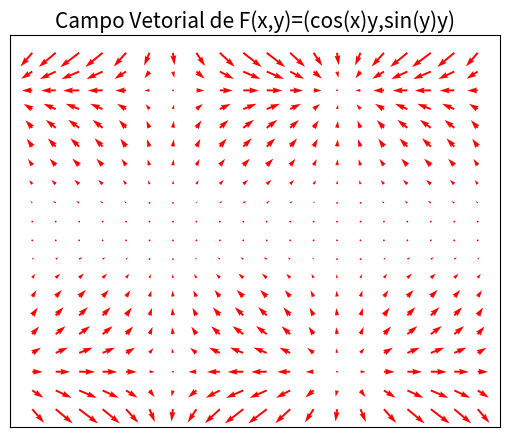
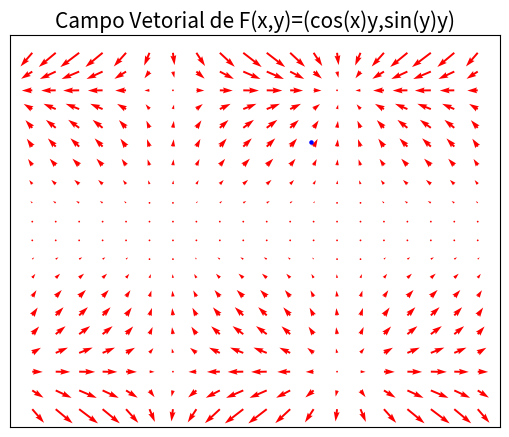

Write Python code to recreate these figures, in order. (Note: this script raises an exception after producing the figures.)
# -*- coding: utf-8 -*-
"""Campos_Vetoriais.ipynb

Automatically generated by Colaboratory.

Original file is located at
    https://colab.research.google.com/<link-removed>

Aqui irei realizar uma série de plotagens sobre campos de direções - conhecido também como campo vetorial - para, assim, compreender as forças reegidas sobre uma partícula em um determinado plano.
"""

#Bibliotecas:
import matplotlib.pyplot as plt
import pandas as pd
import numpy as np
import math as mth
from matplotlib.animation import FuncAnimation

#D.E.
from scipy.integrate import solve_ivp
from scipy.integrate import odeint

plt.style.use('_mpl-gallery-nogrid')

#Fazer dados:
x = np.linspace(-4, 4, 20)
y = np.linspace(-4, 4, 20)
X,Y= np.meshgrid(x,y) #Coordenadas das Setas.

#Função
Fx = np.cos(X)*Y
Fy = np.sin(Y)*Y

# plot
fig, ax = plt.subplots(figsize=(5,4))
ax.quiver(X, Y, Fx, Fy, color="red", scale=11, width=.004,scale_units='xy')
ax.xaxis.set_ticks([])
ax.yaxis.set_ticks([])
ax.set_title('Campo Vetorial de F(x,y)=(cos(x)y,sin(y)y)',fontsize=15)

#Se eu crio uma partícula no ponto...:
fig, ax = plt.subplots(figsize=(5,4))
ax.quiver(X, Y, Fx, Fy, color="red", scale=11, width=.004,scale_units='xy')
ax.xaxis.set_ticks([])
ax.yaxis.set_ticks([])
ax.set_title('Campo Vetorial de F(x,y)=(cos(x)y,sin(y)y)',fontsize=15)
ax.scatter(1, 2, s=5, color="blue", vmin=0, vmax=100)
plt.savefig('Campo.pdf', format='pdf',dpi=350,bbox_inches='tight') #Salvar Imagem
plt.show()

#--------Equação Não-Ideal (Aceleração supostamente constante)--------#

#Conseguimos prever a trajetória do corpo, supondo saber onde será guiado.
def mov_particle(x0,y0,massa,tempo,outs):
  values_x = [x0]
  values_y = [y0]

  #Velocidade horizontal e vertical equivalentes a 0 inicialmente.
  vx_moment = [0] 
  vy_moment = [0]

  #Aceleração horizontal e vertical equivalentes a 0 inicialmente.
  ax_moment = [0]
  ay_moment = [0]
  df = []
  
  for i in range(1,tempo*outs):
    
    #Posições de X e Y de acordo com equação da função horária.
    values_x.append(x0 + (((np.cos(values_x[i-1])*values_y[i-1])/massa)*(((i/outs)**(2))/2)))
    values_y.append(y0 + (((np.sin(values_y[i-1])*values_y[i-1])/massa)*(((i/outs)**(2))/2)))

    #Metadados:
    vx_moment.append(((np.cos(values_x[i-1])*values_y[i-1])/massa)*(i/outs))
    vy_moment.append(((np.sin(values_y[i-1])*values_y[i-1])/massa)*(i/outs))
    ax_moment.append((np.cos(values_x[i-1])*values_y[i-1])/massa)
    ay_moment.append((np.sin(values_y[i-1])*values_y[i-1])/massa)

  #Retorno meus dados pela função.
  df = pd.DataFrame({'Pos_X':values_x, 'Pos_Y':values_y, "Vx":vx_moment, "Vy":vy_moment, "Ax":ax_moment, "Ay":ay_moment})
  return df

#--------Equação Ideal (E.D.O) (Aceleração não constante)--------#
#ddy/ddt = sin(y)y/m
#ddx/ddt = cos(x)y/m

# Definir as equações diferenciais 1:
#Inicialmente:
y=t
def dydt(y, t):
    return [y[1], np.sin(y[0]) * y[0]]

#Condições Iniciais:
y0 = [1.0, 0.0]  # [y, dy/dt]
x0 = [1.0, 0.0]  # [x, dx/dt]
t = np.linspace(0, 10, 500)  # Tempo de 0 a 10 com 500 pontos

#Solução1:
sol_y = odeint(dydt, y0, t)

# Definir Equação Diferencial 2: 
x=t
def dxdydt(x, t, y):
    return [x[1], np.cos(x[0]) * y[0]]
    
#Solução 2:
sol_x = odeint(dxdydt, x0, t, args=(sol_y[:, 0],))

#Testing: Moving Particle
#Fazer dados:
x = np.linspace(-4, 4, 20)
y = np.linspace(-4, 4, 20)
X,Y= np.meshgrid(x,y) #Coordenadas das Setas.

#Função
Fx = np.cos(X)*Y
Fy = np.sin(Y)*Y

# plot
fig, ax = plt.subplots(figsize=(5,4))
ax.quiver(X, Y, Fx, Fy, color="red", scale=11, width=.004,scale_units='xy')
ax.xaxis.set_ticks([])
ax.yaxis.set_ticks([])
ax.scatter(sol_x[:, 0], sol_y[:, 0], s=5, color="blue", vmin=0, vmax=100)
ax.set_title('Campo Vetorial de F(x,y)=(cos(x)y,sin(y)y)',fontsize=15)
#Faz sentido, ele está na região do qual não existe regência de forças.

#Parameters:
fig, ax = plt.subplots(figsize=(5,4))
ax.quiver(X, Y, Fx, Fy, color="red", scale=11, width=.004,scale_units='xy')
line, = ax.plot([], [],lw = 3)

def init():  
    line.set_data([], []) 
    return line, 

def animate(i):
    x = np.asarray(sol_x[:, 0],)
    y = np.asarray(sol_y[:, 0])
    line.set_data(x[:i+1], y[:i+1])
    return line, 
   
anim = FuncAnimation(fig, animate, init_func = init, 
                     frames = len(sol_y[:, 0]), interval = 20, blit = True) 
  
anim.save('Mov_Particle.mp4',  
          writer = 'ffmpeg', fps = 30)